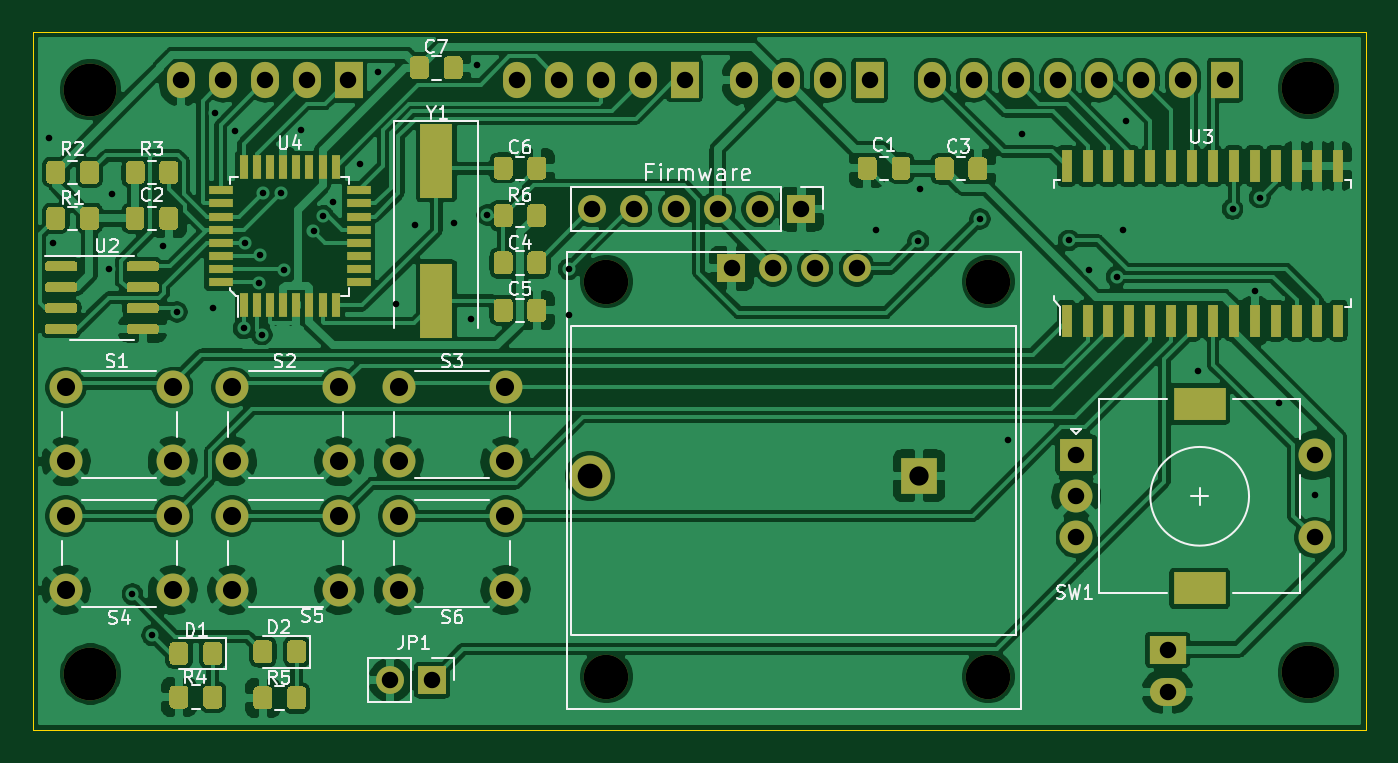
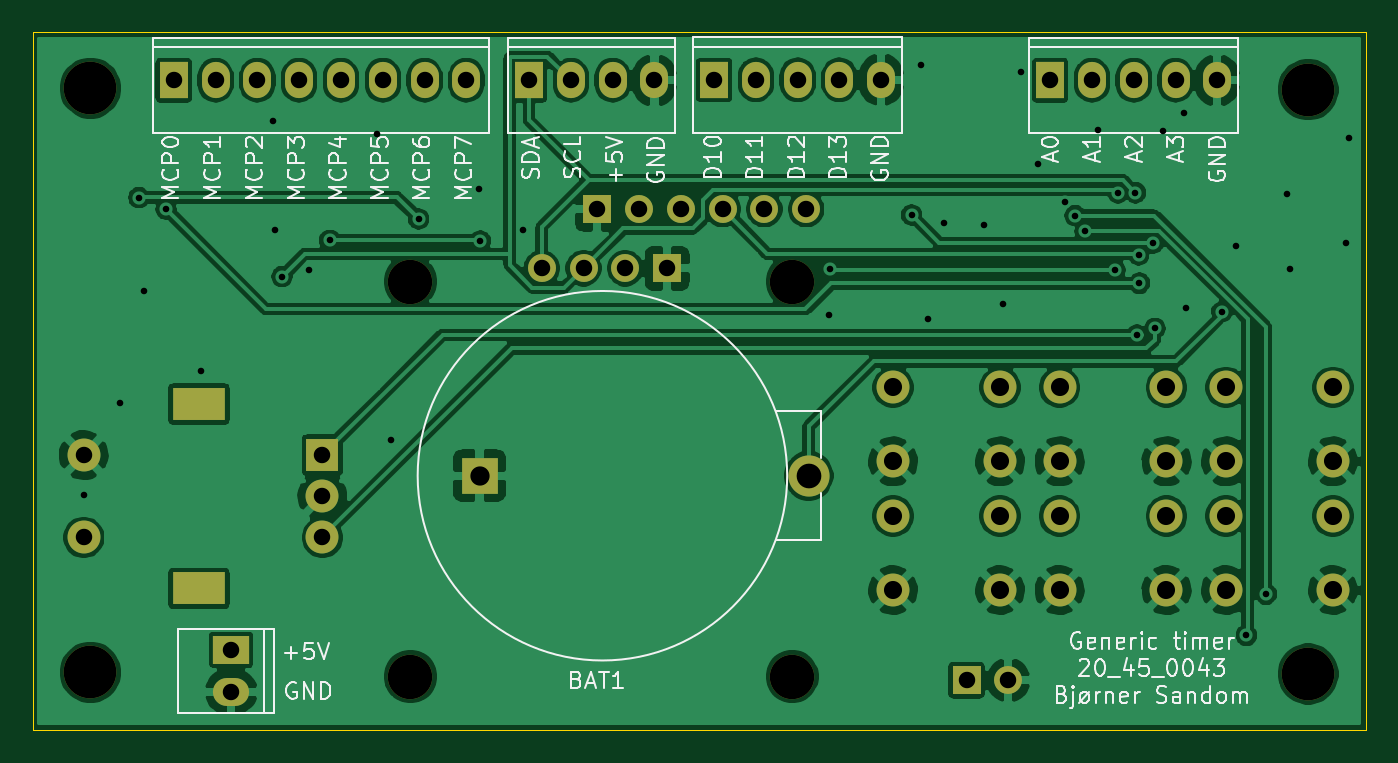
Circuit board: 9 layer files. Board 81.0 x 42.4 mm.
- bottom_copper: Timer-B_Cu.gbr (171591 bytes)
- bottom_mask: Timer-B_Mask.gbr (2894 bytes)
- bottom_silk: Timer-B_SilkS.gbr (34073 bytes)
- outline: Timer-Edge_Cuts.gbr (728 bytes)
- top_copper: Timer-F_Cu.gbr (261522 bytes)
- top_mask: Timer-F_Mask.gbr (17435 bytes)
- top_silk: Timer-F_SilkS.gbr (26076 bytes)
- drill: Timer-NPTH.drl (421 bytes)
- drill: Timer-PTH.drl (2245 bytes)

=== bottom_copper: Timer-B_Cu.gbr (171591 bytes, source omitted) ===
=== bottom_mask: Timer-B_Mask.gbr ===
G04 #@! TF.GenerationSoftware,KiCad,Pcbnew,(5.1.7)-1*
G04 #@! TF.CreationDate,2020-11-03T10:40:30+01:00*
G04 #@! TF.ProjectId,Timer,54696d65-722e-46b6-9963-61645f706362,rev?*
G04 #@! TF.SameCoordinates,Original*
G04 #@! TF.FileFunction,Soldermask,Bot*
G04 #@! TF.FilePolarity,Negative*
%FSLAX46Y46*%
G04 Gerber Fmt 4.6, Leading zero omitted, Abs format (unit mm)*
G04 Created by KiCad (PCBNEW (5.1.7)-1) date 2020-11-03 10:40:30*
%MOMM*%
%LPD*%
G01*
G04 APERTURE LIST*
%ADD10O,1.700000X2.200000*%
%ADD11R,1.700000X2.200000*%
%ADD12C,2.000000*%
%ADD13C,2.700000*%
%ADD14R,1.700000X1.700000*%
%ADD15C,1.700000*%
%ADD16R,2.000000X2.000000*%
%ADD17R,3.200000X2.000000*%
%ADD18O,1.700000X1.700000*%
%ADD19O,2.200000X1.700000*%
%ADD20R,2.200000X1.700000*%
%ADD21C,3.200000*%
%ADD22C,2.500000*%
%ADD23R,2.170000X2.170000*%
G04 APERTURE END LIST*
D10*
X139440000Y-58900000D03*
X141980000Y-58900000D03*
X144520000Y-58900000D03*
X147060000Y-58900000D03*
D11*
X149600000Y-58900000D03*
D12*
X132218000Y-89902000D03*
X132218000Y-85402000D03*
X138718000Y-89902000D03*
X138718000Y-85402000D03*
X122107000Y-89902000D03*
X122107000Y-85402000D03*
X128607000Y-89902000D03*
X128607000Y-85402000D03*
X111996000Y-89902000D03*
X111996000Y-85402000D03*
X118496000Y-89902000D03*
X118496000Y-85402000D03*
X132218000Y-82080000D03*
X132218000Y-77580000D03*
X138718000Y-82080000D03*
X138718000Y-77580000D03*
X122107000Y-82080000D03*
X122107000Y-77580000D03*
X128607000Y-82080000D03*
X128607000Y-77580000D03*
X111996000Y-82080000D03*
X111996000Y-77580000D03*
X118496000Y-82080000D03*
X118496000Y-77580000D03*
D13*
X144850000Y-71150000D03*
X168050000Y-95150000D03*
X144850000Y-95150000D03*
X168050000Y-71150000D03*
D14*
X152450000Y-70350000D03*
D15*
X154990000Y-70350000D03*
X157530000Y-70350000D03*
X160070000Y-70350000D03*
D16*
X173400000Y-81700000D03*
D12*
X173400000Y-84200000D03*
X173400000Y-86700000D03*
D17*
X180900000Y-78600000D03*
X180900000Y-89800000D03*
D12*
X187900000Y-81700000D03*
X187900000Y-86700000D03*
D18*
X131718000Y-95377000D03*
D14*
X134258000Y-95377000D03*
D19*
X178950000Y-96070000D03*
D20*
X178950000Y-93530000D03*
D10*
X167190000Y-58928000D03*
X164650000Y-58928000D03*
X169730000Y-58928000D03*
X172270000Y-58928000D03*
X174810000Y-58928000D03*
X177350000Y-58928000D03*
X179890000Y-58928000D03*
D11*
X182430000Y-58928000D03*
D10*
X153220000Y-58928000D03*
X155760000Y-58928000D03*
X158300000Y-58928000D03*
D11*
X160840000Y-58928000D03*
D10*
X119018000Y-58928000D03*
X121558000Y-58928000D03*
X124098000Y-58928000D03*
X126638000Y-58928000D03*
D11*
X129178000Y-58928000D03*
D18*
X144000000Y-66750000D03*
X146540000Y-66750000D03*
X149080000Y-66750000D03*
X151620000Y-66750000D03*
X154160000Y-66750000D03*
D14*
X156700000Y-66750000D03*
D21*
X187500000Y-94900000D03*
X187500000Y-59400000D03*
X113500000Y-94996000D03*
X113500000Y-59500000D03*
D22*
X143850000Y-82950000D03*
D23*
X163850000Y-82950000D03*
M02*

=== bottom_silk: Timer-B_SilkS.gbr (34073 bytes, source omitted) ===
=== outline: Timer-Edge_Cuts.gbr ===
G04 #@! TF.GenerationSoftware,KiCad,Pcbnew,(5.1.7)-1*
G04 #@! TF.CreationDate,2020-11-03T10:40:30+01:00*
G04 #@! TF.ProjectId,Timer,54696d65-722e-46b6-9963-61645f706362,rev?*
G04 #@! TF.SameCoordinates,Original*
G04 #@! TF.FileFunction,Profile,NP*
%FSLAX46Y46*%
G04 Gerber Fmt 4.6, Leading zero omitted, Abs format (unit mm)*
G04 Created by KiCad (PCBNEW (5.1.7)-1) date 2020-11-03 10:40:30*
%MOMM*%
%LPD*%
G01*
G04 APERTURE LIST*
G04 #@! TA.AperFunction,Profile*
%ADD10C,0.050000*%
G04 #@! TD*
G04 APERTURE END LIST*
D10*
X110000000Y-98400000D02*
X110000000Y-56000000D01*
X191000000Y-98400000D02*
X110000000Y-98400000D01*
X191000000Y-56000000D02*
X191000000Y-98400000D01*
X110000000Y-56000000D02*
X191000000Y-56000000D01*
M02*

=== top_copper: Timer-F_Cu.gbr (261522 bytes, source omitted) ===
=== top_mask: Timer-F_Mask.gbr (17435 bytes, source omitted) ===
=== top_silk: Timer-F_SilkS.gbr (26076 bytes, source omitted) ===
=== drill: Timer-NPTH.drl ===
M48
; DRILL file {KiCad (5.1.7)-1} date 11/03/20 10:40:33
; FORMAT={-:-/ absolute / inch / decimal}
; #@! TF.CreationDate,2020-11-03T10:40:33+01:00
; #@! TF.GenerationSoftware,Kicad,Pcbnew,(5.1.7)-1
; #@! TF.FileFunction,NonPlated,1,2,NPTH
FMAT,2
INCH
T1C0.1063
T2C0.1260
%
G90
G05
T1
X5.7028Y-2.8012
X5.7028Y-3.7461
X6.6161Y-2.8012
X6.6161Y-3.7461
T2
X7.3819Y-3.7362
X4.4685Y-2.3425
X7.3819Y-2.3386
X4.4685Y-3.74
T0
M30

=== drill: Timer-PTH.drl ===
M48
; DRILL file {KiCad (5.1.7)-1} date 11/03/20 10:40:33
; FORMAT={-:-/ absolute / inch / decimal}
; #@! TF.CreationDate,2020-11-03T10:40:33+01:00
; #@! TF.GenerationSoftware,Kicad,Pcbnew,(5.1.7)-1
; #@! TF.FileFunction,Plated,1,2,PTH
FMAT,2
INCH
T1C0.0157
T2C0.0394
T3C0.0433
T4C0.0461
T5C0.0591
%
G90
G05
T1
X4.3701Y-2.4567
X4.378Y-2.7087
X4.5118Y-2.7717
X4.5197Y-2.5906
X4.5689Y-3.5492
X4.6161Y-3.6476
X4.6417Y-2.7165
X4.6752Y-2.874
X4.7618Y-2.8642
X4.7657Y-2.3976
X4.815Y-2.4409
X4.8346Y-2.9134
X4.8386Y-2.7087
X4.872Y-2.8051
X4.874Y-2.7372
X4.878Y-2.9291
X4.8819Y-2.5886
X4.9232Y-2.5886
X4.9311Y-2.7736
X4.9724Y-2.439
X5.002Y-2.6801
X5.0256Y-2.6437
X5.0492Y-2.6102
X5.1142Y-2.5197
X5.1555Y-2.2992
X5.1988Y-2.8543
X5.2441Y-2.6654
X5.3386Y-2.6614
X5.378Y-2.8898
X5.3937Y-2.2835
X5.4173Y-2.6417
X5.6122Y-2.7717
X5.6142Y-2.8819
X6.3465Y-2.6772
X6.4488Y-2.7047
X6.4528Y-2.5787
X6.5965Y-2.6516
X6.6634Y-3.1791
X6.6969Y-2.4488
X6.8091Y-2.7028
X6.8583Y-2.7736
X6.9232Y-2.7894
X6.939Y-2.6772
X6.9449Y-2.4173
X7.1181Y-3.0157
X7.2008Y-2.628
X7.2539Y-2.8248
X7.2657Y-2.6004
X7.311Y-3.0906
X7.3976Y-3.311
T2
X5.6693Y-2.628
X5.7693Y-2.628
X5.8693Y-2.628
X5.9693Y-2.628
X6.0693Y-2.628
X6.1693Y-2.628
X6.002Y-2.7697
X6.102Y-2.7697
X6.202Y-2.7697
X6.302Y-2.7697
X6.8268Y-3.2165
X6.8268Y-3.315
X6.8268Y-3.4134
X7.3976Y-3.2165
X7.3976Y-3.4134
X5.4898Y-2.3189
X5.5898Y-2.3189
X5.6898Y-2.3189
X5.7898Y-2.3189
X5.8898Y-2.3189
X7.0453Y-3.6823
X7.0453Y-3.7823
X6.4823Y-2.32
X6.5823Y-2.32
X6.6823Y-2.32
X6.7823Y-2.32
X6.8823Y-2.32
X6.9823Y-2.32
X7.0823Y-2.32
X7.1823Y-2.32
X6.0323Y-2.32
X6.1323Y-2.32
X6.2323Y-2.32
X6.3323Y-2.32
X5.1857Y-3.755
X5.2857Y-3.755
X4.6857Y-2.32
X4.7857Y-2.32
X4.8857Y-2.32
X4.9857Y-2.32
X5.0857Y-2.32
T3
X5.2054Y-3.0543
X5.2054Y-3.2315
X5.4613Y-3.0543
X5.4613Y-3.2315
X4.4093Y-3.3623
X4.4093Y-3.5394
X4.6652Y-3.3623
X4.6652Y-3.5394
X4.8074Y-3.3623
X4.8074Y-3.5394
X5.0633Y-3.3623
X5.0633Y-3.5394
X5.2054Y-3.3623
X5.2054Y-3.5394
X5.4613Y-3.3623
X5.4613Y-3.5394
X4.8074Y-3.0543
X4.8074Y-3.2315
X5.0633Y-3.0543
X5.0633Y-3.2315
X4.4093Y-3.0543
X4.4093Y-3.2315
X4.6652Y-3.0543
X4.6652Y-3.2315
T4
X6.4508Y-3.2657
T5
X5.6634Y-3.2657
T5
G00X7.0965Y-3.0945
M15
G01X7.1476Y-3.0945
M16
G05
G00X7.0965Y-3.5354
M15
G01X7.1476Y-3.5354
M16
G05
T0
M30
